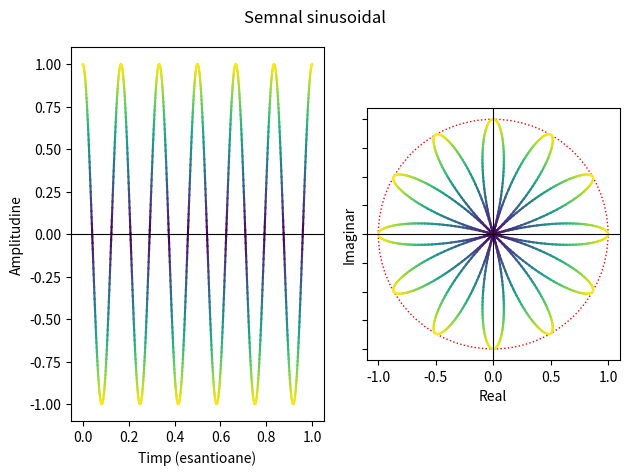
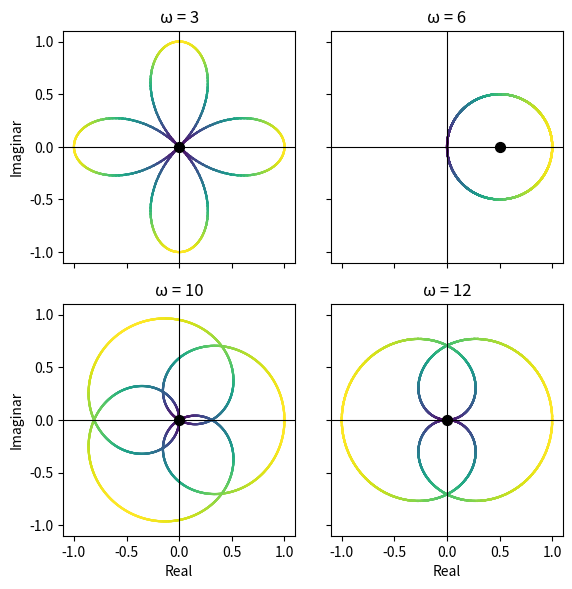

The script that saved these images, in order:
# [redacted]

import numpy as np
import matplotlib.pyplot as plt

plt.rcParams["figure.dpi"] = 120


# Helpere
def plot_multicolor(ax, x, y, color_source, cmap, x_label, y_label):
    values = np.abs(color_source)
    norm = plt.Normalize(values.min(), values.max())

    for i in range(len(x) - 1):
        color = cmap(norm(values[i]))
        ax.plot([x[i], x[i + 1]], [y[i], y[i + 1]], color=color)

    ax.set_xlabel(x_label)
    ax.set_ylabel(y_label)
    ax.axhline(0, color="black", linewidth=0.8)


def plot_complex_path(ax, z, cmap, omega=None):
    values = np.abs(z)
    norm = plt.Normalize(values.min(), values.max())

    for i in range(len(z) - 1):
        color = cmap(norm(values[i]))
        ax.plot(
            [np.real(z[i]), np.real(z[i + 1])],
            [np.imag(z[i]), np.imag(z[i + 1])],
            color=color,
        )

    # Centrul de greutate
    center = np.mean(z)
    ax.scatter(np.real(center), np.imag(center), color="black", s=50, zorder=3)

    ax.axhline(0, color="black", linewidth=0.8)
    ax.axvline(0, color="black", linewidth=0.8)
    ax.set_aspect("equal", "box")
    ax.set_xlim([-1.1, 1.1])
    ax.set_ylim([-1.1, 1.1])
    ax.set_xlabel("Real")
    ax.set_ylabel("Imaginar")
    if omega is not None:
        ax.set_title(f"ω = {omega}")


t = np.linspace(0, 1, 1000)
omega = 6
signal = np.sin(2 * np.pi * omega * t + np.pi / 2)
cmap = plt.get_cmap("viridis")


# Figura 1
fig, (ax1, ax2) = plt.subplots(1, 2, sharey=True)
fig.suptitle("Semnal sinusoidal")

plot_multicolor(ax1, t, signal, signal, cmap, "Timp (esantioane)", "Amplitudine")

z = signal * np.exp(-2 * np.pi * 1j * t)
plot_multicolor(ax2, np.real(z), np.imag(z), z, cmap, "Real", "Imaginar")

ax2.add_patch(plt.Circle((0, 0), 1, fill=False, color="red", linestyle="dotted"))
ax2.axvline(0, color="black", linewidth=0.8)
ax2.set_aspect("equal", "box")

plt.tight_layout()
plt.show()
plt.savefig('ex02a.eps', format='eps')


# Fiura 2
omegas = [3, 6, 10, 12]
fig, axs = plt.subplots(2, 2, figsize=(6, 6), sharex=True, sharey=True)

for ax, omega in zip(axs.flat, omegas):
    z = signal * np.exp(-2 * np.pi * omega * 1j * t)
    plot_complex_path(ax, z, cmap, omega)

for ax in axs.flat:
    ax.label_outer()

plt.tight_layout()
# nu stiu dc creeaza un window gol aditional
plt.show()
plt.savefig('ex02b.eps', format='eps')

